Run: headless pygame with SDL's dummy video driver; simulated clock (each Clock.tick advances the game by its frame time, no real sleeping); random seed 0; keys injected as events and as key.get_pressed() state; no mouse input.
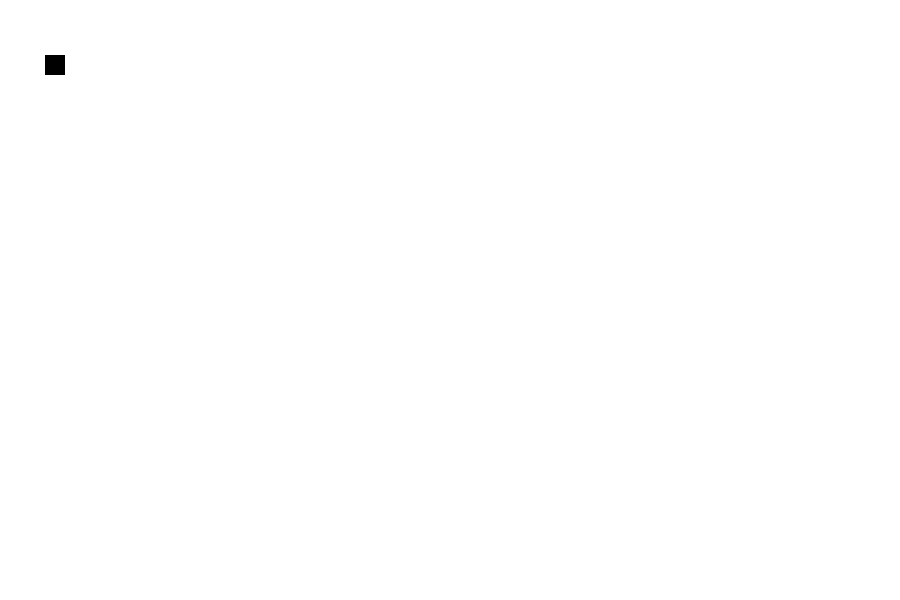
Frame 1 of 4 · flips 1–60 · no input
Frame 2 of 4 · flips 61–180 · tapped SPACE, RETURN · held RIGHT (→), D · screen unchanged from frame 1, image omitted
Frame 3 of 4 · flips 181–300 · held DOWN (↓), S · screen unchanged from frame 2, image omitted
Frame 4 of 4 · flips 301–420 · held LEFT (←), A, UP (↑), W · screen unchanged from frame 3, image omitted

The pygame program that drew these frames:

import pygame as pg 

pg.init()

# colors 
white=(255,255,255)
red=(255,0,0)
green=(0,255,0)
black=(0,0,0)
blue=(0,0,255)

screen_width=900
screen_height=600

# Game title 
pg.display.set_caption('snakes with omkar')
gameWindow=pg.display.set_mode((screen_width,screen_height))
pg.display.update()

exit_game=False 
game_over=False 
snake_x=45
snake_y=55
snake_size=20

# game loop 
while not exit_game:
    for event in pg.event.get():
        if event.type==pg.QUIT:
            exit_game=True 
    
    gameWindow.fill(white)
    pg.draw.rect(gameWindow,black,[snake_x,snake_y,snake_size,snake_size])
    pg.display.update()

pg.quit()
quit()
